Run: headless pygame with SDL's dummy video driver; simulated clock (each Clock.tick advances the game by its frame time, no real sleeping); random seed 0; keys injected as events and as key.get_pressed() state; no mouse input.
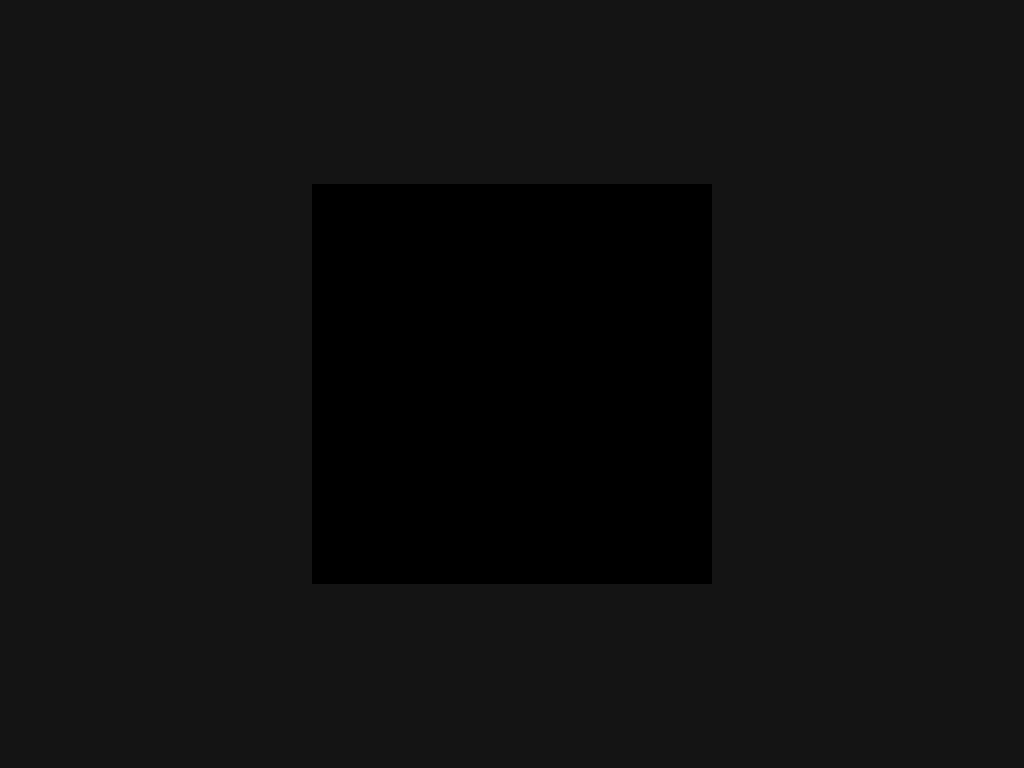
Frame 1 of 4 · flips 1–60 · no input
Frame 2 of 4 · flips 61–180 · tapped SPACE, RETURN · held RIGHT (→), D · screen unchanged from frame 1, image omitted
Frame 3 of 4 · flips 181–300 · held DOWN (↓), S · screen unchanged from frame 2, image omitted
Frame 4 of 4 · flips 301–420 · held LEFT (←), A, UP (↑), W · screen unchanged from frame 3, image omitted

The pygame program that drew these frames:

import pygame
import sys

# --- Configuración Crítica ---
FREQ_OBJETIVO = 15  # Frecuencia SSVEP deseada en Hz
FPS_MONITOR = 60    # CAMBIA ESTO a 120 si configuraste tu monitor a 120Hz

# Cálculo exacto de frames por ciclo
frames_por_ciclo = FPS_MONITOR // FREQ_OBJETIVO
frames_mitad = frames_por_ciclo // 2

def main():
    # Inicializar Pygame
    pygame.init()
    
    # Es fundamental activar DOUBLEBUF y vsync=1 para amarrarnos al hardware
    # Usamos FULLSCREEN para máxima inmersión
    flags = pygame.FULLSCREEN | pygame.DOUBLEBUF | pygame.HWSURFACE
    
    try:
        # Intentamos forzar V-Sync (solo funciona en pygame 2.0+)
        pantalla = pygame.display.set_mode((0, 0), flags, vsync=1)
    except Exception as e:
        print("Advertencia: No se pudo forzar V-Sync estricto. Revisa tu compositor en Arch.")
        pantalla = pygame.display.set_mode((0, 0), flags)

    reloj = pygame.time.Clock()

    # Colores
    blanco = (255, 255, 255)
    negro = (0, 0, 0)
    
    # Opcional: En lugar de toda la pantalla, podemos dibujar un cuadrado en el centro
    # para que sea menos agotador visualmente.
    ancho_pantalla, alto_pantalla = pantalla.get_size()
    tamano_cuadrado = 400
    rect_centro = pygame.Rect(
        (ancho_pantalla // 2) - (tamano_cuadrado // 2),
        (alto_pantalla // 2) - (tamano_cuadrado // 2),
        tamano_cuadrado, tamano_cuadrado
    )

    contador_frames = 0
    corriendo = True

    print(f"Iniciando estímulo a {FREQ_OBJETIVO} Hz...")
    print(f"Basado en un monitor de {FPS_MONITOR} Hz. Ciclo: {frames_por_ciclo} frames.")
    print("Presiona ESC para salir.")

    while corriendo:
        # Manejo de eventos (como salir)
        for evento in pygame.event.get():
            if evento.type == pygame.KEYDOWN:
                if evento.key == pygame.K_ESCAPE:
                    corriendo = False

        # --- Lógica basada en Hardware (Frames) ---
        # Si estamos en la primera mitad del ciclo, pintamos blanco; si no, negro.
        if contador_frames % frames_por_ciclo < frames_mitad:
            color_actual = blanco
        else:
            color_actual = negro

        # Dibujar (Elige una de las dos opciones)
        
        # Opción 1: Pantalla completa (Estímulo muy fuerte)
        # pantalla.fill(color_actual)
        
        # Opción 2: Solo un cuadrado en el centro (Más cómodo, fondo gris oscuro)
        pantalla.fill((20, 20, 20)) 
        pygame.draw.rect(pantalla, color_actual, rect_centro)

        # Volcar el dibujo a la pantalla física (espera automáticamente al V-Sync)
        pygame.display.flip()

        contador_frames += 1
        
        # Le decimos a Pygame que no exceda los FPS del monitor
        reloj.tick(FPS_MONITOR)

    pygame.quit()
    sys.exit()

if __name__ == "__main__":
    main()
